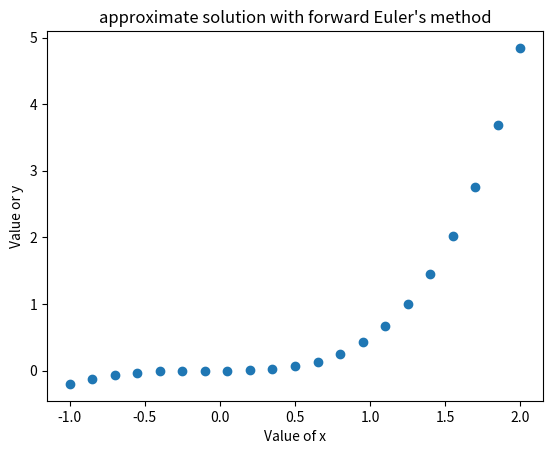

Generate this figure with matplotlib:
# [redacted]
# Excercise 15, Book A, page 32

# importing external libriaries
import numpy as np
from matplotlib import pyplot as plt

# differential equation: dy/dx = f(x,y) = x**2 + y
# defining basic data:
x0 = -1                  # initial condition value of x
y0 = -0.2                  # initial condition value of y
xf = 2                 # maximum value of x (interval maximum)
n = 21                 # number of steps
deltax = (xf-x0)/(n-1)  # step size



# defining x-values
x = np.linspace(x0, xf, n)

# initializing array for y-values
y = np.zeros ([n])

# for loop for Euler's method
# initial value problem ODE: dx/dx = -y + sin(x)
# initial condition: y(0)= 1
y[0] = y0
for i in range(1,n):
    y[i] = deltax * (  (x[i])**2 +  y[i-1]  )  +   y[i-1]     # ( deltax * f(x,y) )  +  y

# printing the data
for i in range(n):
    print (x[i], y[i])

# plotting the solution
plt.plot (x,y,'o')
plt.xlabel("Value of x")
plt.ylabel("Value or y")
plt.title ("approximate solution with forward Euler's method")
plt.show()